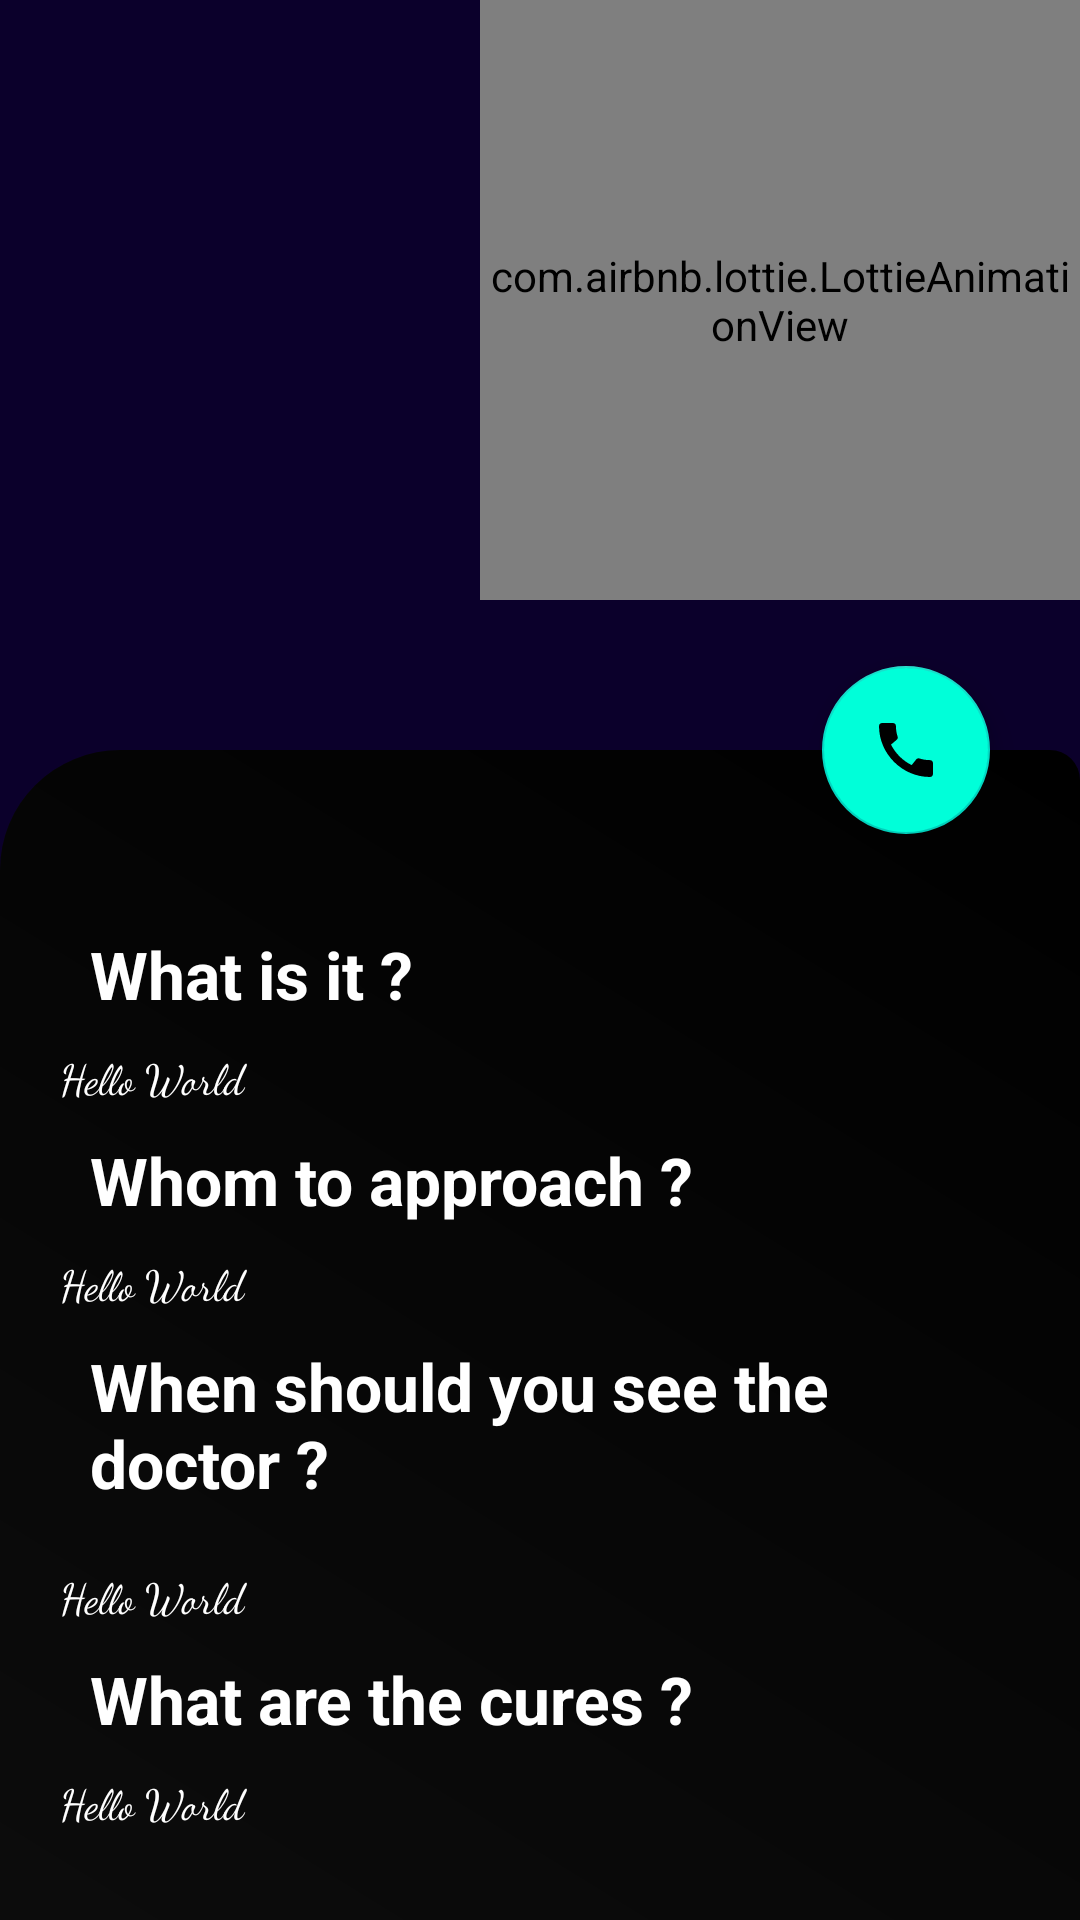

This screen was rendered from an Android layout file. Write that file and the resources it references.
<!-- AndroidManifest.xml: application theme Theme.CureItHealthAssistant -->
<!-- res/layout/activity_cures.xml -->
<?xml version="1.0" encoding="utf-8"?>
<androidx.coordinatorlayout.widget.CoordinatorLayout xmlns:android="http://schemas.android.com/apk/res/android"
    xmlns:app="http://schemas.android.com/apk/res-auto"
    xmlns:tools="http://schemas.android.com/tools"
    android:layout_width="match_parent"
    android:layout_height="match_parent"
    tools:context=".Screens.CuresActivity"
    android:background="@color/background">

    <com.google.android.material.appbar.AppBarLayout
        android:id="@+id/appbar"
        android:layout_width="match_parent"
        android:layout_height="250dp"
        android:background="@drawable/bottom_nav_background"
        android:fitsSystemWindows="true"
        android:theme="@style/Theme.Design">

        <com.google.android.material.appbar.CollapsingToolbarLayout
            android:id="@+id/collapsingtoolbar"
            android:layout_width="match_parent"
            android:layout_height="match_parent"
            android:fitsSystemWindows="true"
            android:background="@color/background"
            app:layout_scrollFlags="scroll|snap|exitUntilCollapsed">

            <com.airbnb.lottie.LottieAnimationView
                android:id="@+id/collapseimage"
                android:layout_width="200dp"
                android:layout_height="200dp"
                android:layout_gravity="right"
                app:lottie_rawRes="@raw/cures"
                app:lottie_autoPlay="true"
                app:lottie_loop="true"
                app:layout_collapseMode="parallax"/>
            <androidx.appcompat.widget.Toolbar
                android:id="@+id/collapsedtoolbar"
                android:layout_width="match_parent"
                android:layout_height="?attr/actionBarSize"
                app:layout_collapseMode="pin"/>

        </com.google.android.material.appbar.CollapsingToolbarLayout>

    </com.google.android.material.appbar.AppBarLayout>

    <androidx.core.widget.NestedScrollView
        android:layout_width="match_parent"
        android:layout_height="match_parent"
        android:background="@drawable/collapsebg"
        app:layout_behavior="com.google.android.material.appbar.AppBarLayout$ScrollingViewBehavior">

        <androidx.constraintlayout.widget.ConstraintLayout
            android:layout_width="match_parent"
            android:layout_height="match_parent"
            android:layout_marginTop="50dp"
            android:layout_marginBottom="20dp"
            android:layout_marginRight="20dp"
            android:layout_marginLeft="20dp">

            <TextView
                android:id="@+id/heading1"
                android:layout_width="match_parent"
                android:layout_height="match_parent"
                android:text="@string/what_is_it"
                android:textColor="@color/white"
                android:textSize="22sp"
                android:layout_margin="10dp"
                android:textStyle="bold"
                app:layout_constraintBottom_toTopOf="@+id/data1"
                app:layout_constraintEnd_toEndOf="parent"
                app:layout_constraintHorizontal_bias="0.5"
                app:layout_constraintStart_toStartOf="parent"
                app:layout_constraintTop_toTopOf="parent" />

            <TextView
                android:id="@+id/data1"
                android:layout_width="match_parent"
                android:layout_height="match_parent"
                android:fontFamily="cursive"
                android:text="@string/content"
                android:textColor="@color/white"
                app:layout_constraintBottom_toTopOf="@+id/heading2"
                app:layout_constraintEnd_toEndOf="parent"
                app:layout_constraintHorizontal_bias="0.5"
                app:layout_constraintStart_toStartOf="parent"
                app:layout_constraintTop_toBottomOf="@+id/heading1"/>

            <TextView
                android:id="@+id/heading2"
                android:layout_width="match_parent"
                android:layout_height="match_parent"
                android:text="@string/whom_to_approach"
                android:textColor="@color/white"
                android:textSize="22sp"
                android:layout_margin="10dp"
                android:textStyle="bold"
                app:layout_constraintBottom_toTopOf="@+id/data2"
                app:layout_constraintEnd_toEndOf="parent"
                app:layout_constraintHorizontal_bias="0.5"
                app:layout_constraintStart_toStartOf="parent"
                app:layout_constraintTop_toBottomOf="@+id/data1" />

            <TextView
                android:id="@+id/data2"
                android:layout_width="match_parent"
                android:layout_height="match_parent"
                android:layout_marginTop="10dp"
                android:fontFamily="cursive"
                android:text="@string/content"
                android:textColor="@color/white"
                app:layout_constraintBottom_toTopOf="@+id/heading3"
                app:layout_constraintEnd_toEndOf="parent"
                app:layout_constraintHorizontal_bias="0.5"
                app:layout_constraintStart_toStartOf="parent"
                app:layout_constraintTop_toBottomOf="@+id/heading1"/>

            <TextView
                android:id="@+id/heading3"
                android:layout_width="match_parent"
                android:layout_height="match_parent"
                android:layout_marginTop="10dp"
                android:text="@string/when_should_you_see_the_doctor"
                android:textColor="@color/white"
                android:textSize="22sp"
                android:layout_margin="10dp"
                android:textStyle="bold"
                app:layout_constraintBottom_toTopOf="@+id/data3"
                app:layout_constraintEnd_toEndOf="parent"
                app:layout_constraintHorizontal_bias="0.5"
                app:layout_constraintStart_toStartOf="parent"
                app:layout_constraintTop_toBottomOf="@+id/data2"/>

            <TextView
                android:id="@+id/data3"
                android:layout_width="match_parent"
                android:layout_height="match_parent"
                android:layout_marginTop="10dp"
                android:fontFamily="cursive"
                android:text="@string/content"
                android:textColor="@color/white"
                app:layout_constraintBottom_toTopOf="@+id/heading4"
                app:layout_constraintEnd_toEndOf="parent"
                app:layout_constraintHorizontal_bias="0.5"
                app:layout_constraintStart_toStartOf="parent"
                app:layout_constraintTop_toBottomOf="@+id/heading3"/>

            <TextView
                android:id="@+id/heading4"
                android:layout_width="match_parent"
                android:layout_height="match_parent"
                android:layout_marginTop="10dp"
                android:text="@string/what_are_the_cures"
                android:textColor="@color/white"
                android:textSize="22sp"
                android:layout_margin="10dp"
                android:textStyle="bold"
                app:layout_constraintBottom_toTopOf="@+id/data4"
                app:layout_constraintEnd_toEndOf="parent"
                app:layout_constraintHorizontal_bias="0.5"
                app:layout_constraintStart_toStartOf="parent"
                app:layout_constraintTop_toBottomOf="@+id/data3"/>

            <TextView
                android:id="@+id/data4"
                android:layout_width="match_parent"
                android:layout_height="match_parent"
                android:layout_marginTop="10dp"
                android:fontFamily="cursive"
                android:text="@string/content"
                android:textColor="@color/white"
                app:layout_constraintBottom_toTopOf="@+id/heading4"
                app:layout_constraintEnd_toEndOf="parent"
                app:layout_constraintHorizontal_bias="0.5"
                app:layout_constraintStart_toStartOf="parent"
                app:layout_constraintTop_toBottomOf="parent"/>


        </androidx.constraintlayout.widget.ConstraintLayout>

    </androidx.core.widget.NestedScrollView>
    <com.google.android.material.floatingactionbutton.FloatingActionButton
        android:id="@+id/contactDr"
        android:layout_width="wrap_content"
        android:layout_height="wrap_content"
        android:baselineAlignBottom="false"
        android:clickable="true"
        android:src="@drawable/baseline_call_24"
        app:fabSize="normal"
        app:layout_anchor="@id/appbar"
        app:layout_anchorGravity="end|bottom"
        android:layout_marginEnd="30dp"
        android:backgroundTint="#00FFD9"
        android:contentDescription="@string/appointments"
        android:focusable="true" />

</androidx.coordinatorlayout.widget.CoordinatorLayout>
<!-- resources referenced by this layout -->
<resources>
  <color name="background">#0b002b</color>
  <color name="white">#FFFFFFFF</color>
  <!-- drawable baseline_call_24 (drawable) -->
  <vector android:height="24dp" android:tint="#00FFEA"
      android:viewportHeight="24" android:viewportWidth="24"
      android:width="24dp" xmlns:android="http://schemas.android.com/apk/res/android">
      <path android:fillColor="@android:color/white" android:pathData="M20.01,15.38c-1.23,0 -2.42,-0.2 -3.53,-0.56 -0.35,-0.12 -0.74,-0.03 -1.01,0.24l-1.57,1.97c-2.83,-1.35 -5.48,-3.9 -6.89,-6.83l1.95,-1.66c0.27,-0.28 0.35,-0.67 0.24,-1.02 -0.37,-1.11 -0.56,-2.3 -0.56,-3.53 0,-0.54 -0.45,-0.99 -0.99,-0.99H4.19C3.65,3 3,3.24 3,3.99 3,13.28 10.73,21 20.01,21c0.71,0 0.99,-0.63 0.99,-1.18v-3.45c0,-0.54 -0.45,-0.99 -0.99,-0.99z"/>
  </vector>
  <!-- drawable bottom_nav_background (drawable) -->
  <?xml version="1.0" encoding="utf-8"?>
  <shape xmlns:android="http://schemas.android.com/apk/res/android">
  
      <corners
          android:radius="50dp"/>
      <gradient
          android:startColor="#19003C"
          android:endColor="#1C0953"
          android:angle="45"/>
  </shape>
  <!-- drawable collapsebg (drawable) -->
  <?xml version="1.0" encoding="utf-8"?>
  <shape xmlns:android="http://schemas.android.com/apk/res/android">
      <corners
          android:radius="10dp"
          android:topLeftRadius="40dp" />
      <gradient
          android:startColor="#101010"
          android:endColor="#000000"
          android:angle="45"/>
  </shape>
  <string name="appointments">Appointments</string>
  <string name="content">Hello World</string>
  <string name="what_are_the_cures">What are the cures ?</string>
  <string name="what_is_it">What is it ?</string>
  <string name="when_should_you_see_the_doctor">When should you see the doctor ?</string>
  <string name="whom_to_approach">Whom to approach ?</string>
  <style name="Theme.CureItHealthAssistant" parent="Theme.MaterialComponents.DayNight.NoActionBar">
          
          <item name="colorPrimary">@color/purple_500</item>
          <item name="colorPrimaryVariant">@color/purple_700</item>
          <item name="colorOnPrimary">@color/white</item>
          
          <item name="colorSecondary">@color/teal_200</item>
          <item name="colorSecondaryVariant">@color/teal_700</item>
          <item name="colorOnSecondary">@color/black</item>
          
          <item name="android:statusBarColor">@color/background</item>
          
      </style>
  <color name="purple_500">#FF6200EE</color>
  <color name="purple_700">#FF3700B3</color>
  <color name="teal_200">#FF03DAC5</color>
  <color name="teal_700">#FF018786</color>
  <color name="black">#FF000000</color>
</resources>
